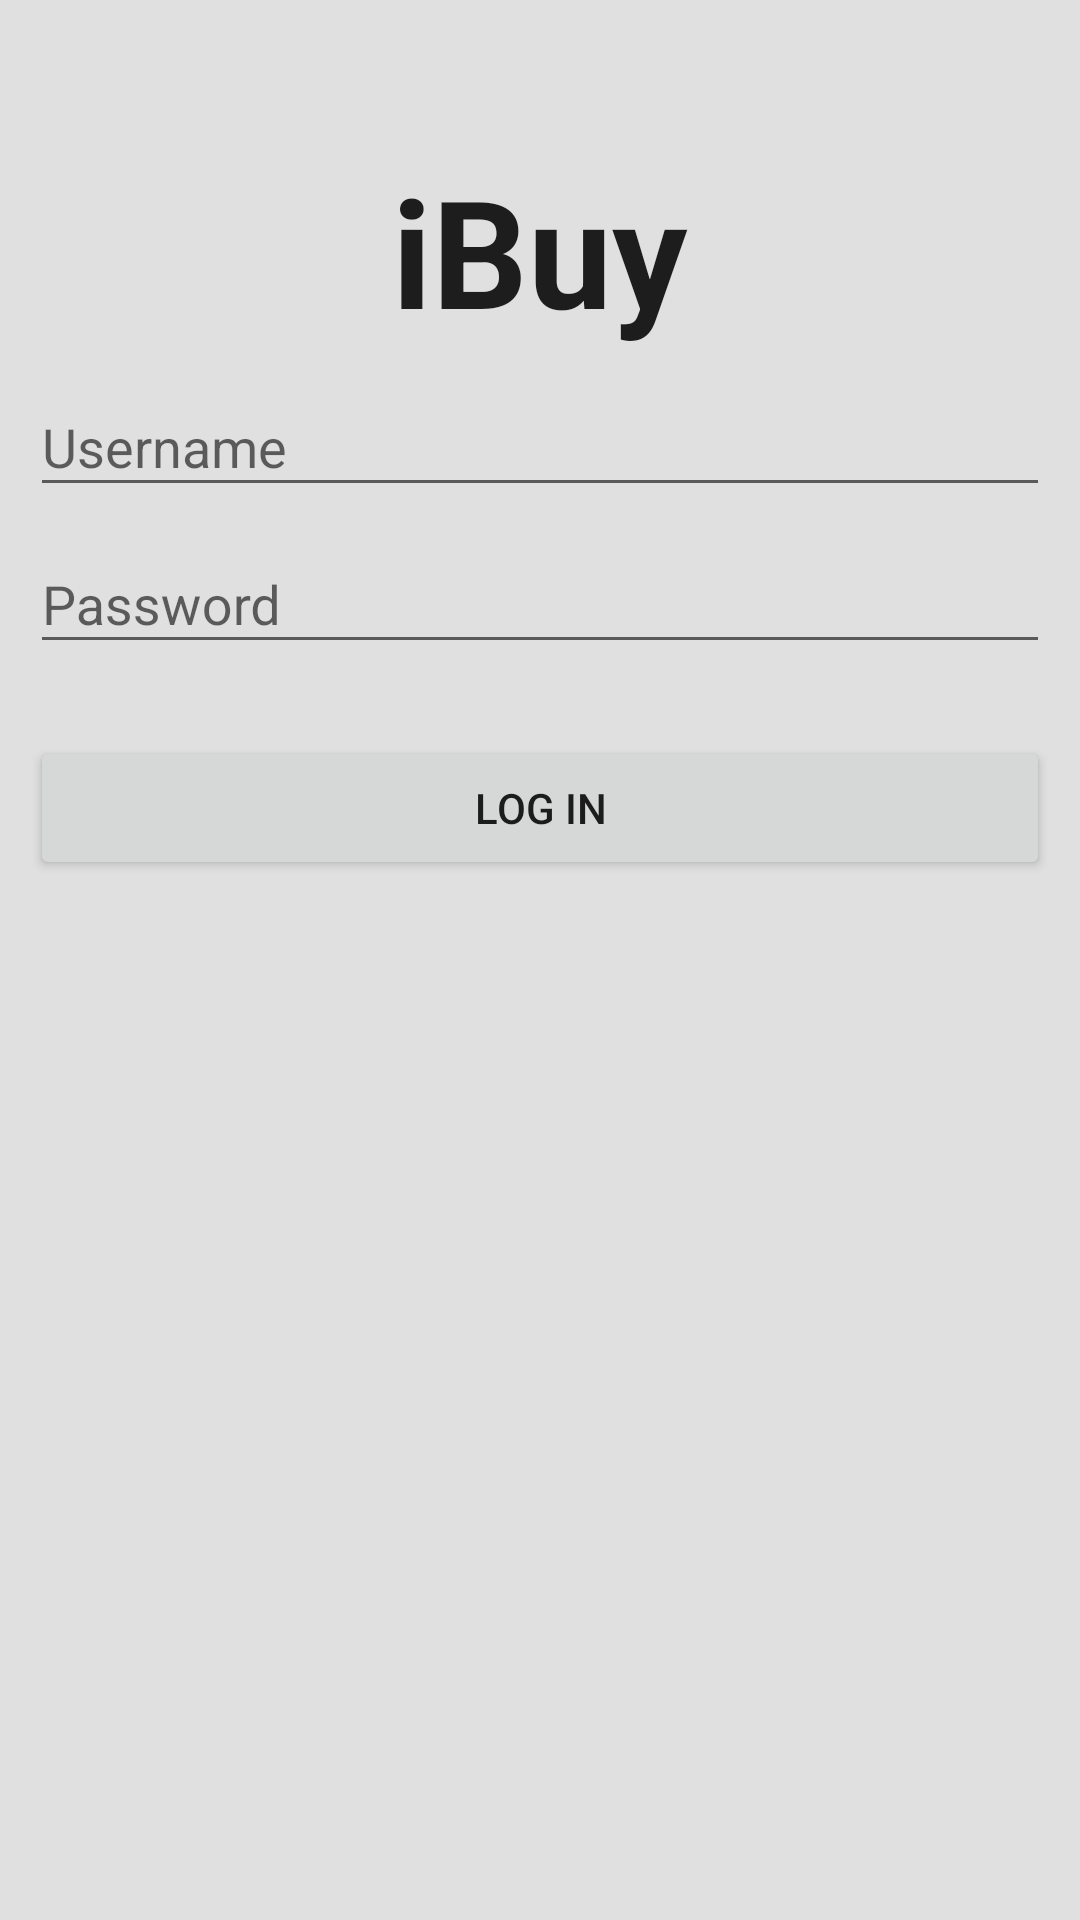

Produce the Android XML layout that renders to this screen, including the resource entries it uses.
<!-- AndroidManifest.xml: application theme AppTheme -->
<!-- res/layout/login.xml -->
<?xml version="1.0" encoding="utf-8"?>
<LinearLayout xmlns:android="http://schemas.android.com/apk/res/android"
    xmlns:tools="http://schemas.android.com/tools"
    android:orientation="vertical"
    android:layout_width="fill_parent"
    android:layout_height="fill_parent"
    android:background="#E0E0E0"
    tools:context=".login">

    <TextView
        android:layout_width="wrap_content"
        android:layout_height="wrap_content"
        android:textAppearance="?android:attr/textAppearanceLarge"
        android:text="iBuy"
        android:id="@+id/textView"
        android:layout_gravity="center_horizontal"
        android:textStyle="bold"
        android:textSize="50sp"
        android:focusable="false"
        android:paddingTop="50dp" />

    <android.support.design.widget.TextInputLayout
        android:layout_width="match_parent"
        android:layout_height="wrap_content"
        android:paddingLeft="10dp"
        android:paddingRight="10dp">
    <EditText
        android:layout_width="match_parent"
        android:layout_height="wrap_content"
        android:id="@+id/userName"
        android:layout_gravity="center_horizontal"
        android:hint="@string/prompt_username"
        android:inputType="textEmailAddress"
        android:maxLines="1" />
    </android.support.design.widget.TextInputLayout>

    <android.support.design.widget.TextInputLayout
        android:layout_width="match_parent"
        android:layout_height="wrap_content"
        android:paddingLeft="10dp"
        android:paddingRight="10dp">
    <EditText
        android:layout_width="match_parent"
        android:layout_height="wrap_content"
        android:inputType="textPassword"
        android:ems="10"
        android:id="@+id/userPass"
        android:layout_gravity="center_horizontal"
        android:hint="@string/prompt_password" />
    </android.support.design.widget.TextInputLayout>

    <LinearLayout
        android:orientation="vertical"
        android:layout_width="fill_parent"
        android:layout_height="wrap_content"
        android:paddingLeft="10dp"
        android:paddingRight="10dp">

        <android.support.v7.widget.AppCompatButton
            android:layout_width="fill_parent"
            android:layout_height="wrap_content"
            android:layout_marginTop="24dp"
            android:layout_marginBottom="10dp"
            android:text="@string/login"
            android:id="@+id/login_button"
            android:onClick="onClick"
            android:baselineAligned="false"
            android:orientation="vertical" />

    </LinearLayout>

</LinearLayout>
<!-- resources referenced by this layout -->
<resources>
  <string name="login">Log In</string>
  <string name="prompt_password">Password</string>
  <string name="prompt_username">Username</string>
  <style name="AppTheme" parent="Theme.AppCompat.Light.DarkActionBar">
          
          <item name="colorPrimary">@color/ColorPrimary</item>
          <item name="colorPrimaryDark">@color/ColorPrimaryDark</item>
          <item name="colorAccent">@color/colorAccent</item>
  
      </style>
  <color name="ColorPrimary">#607D8B6</color>
  <color name="ColorPrimaryDark">#455a64</color>
  <color name="colorAccent">#607D8B</color>
</resources>
